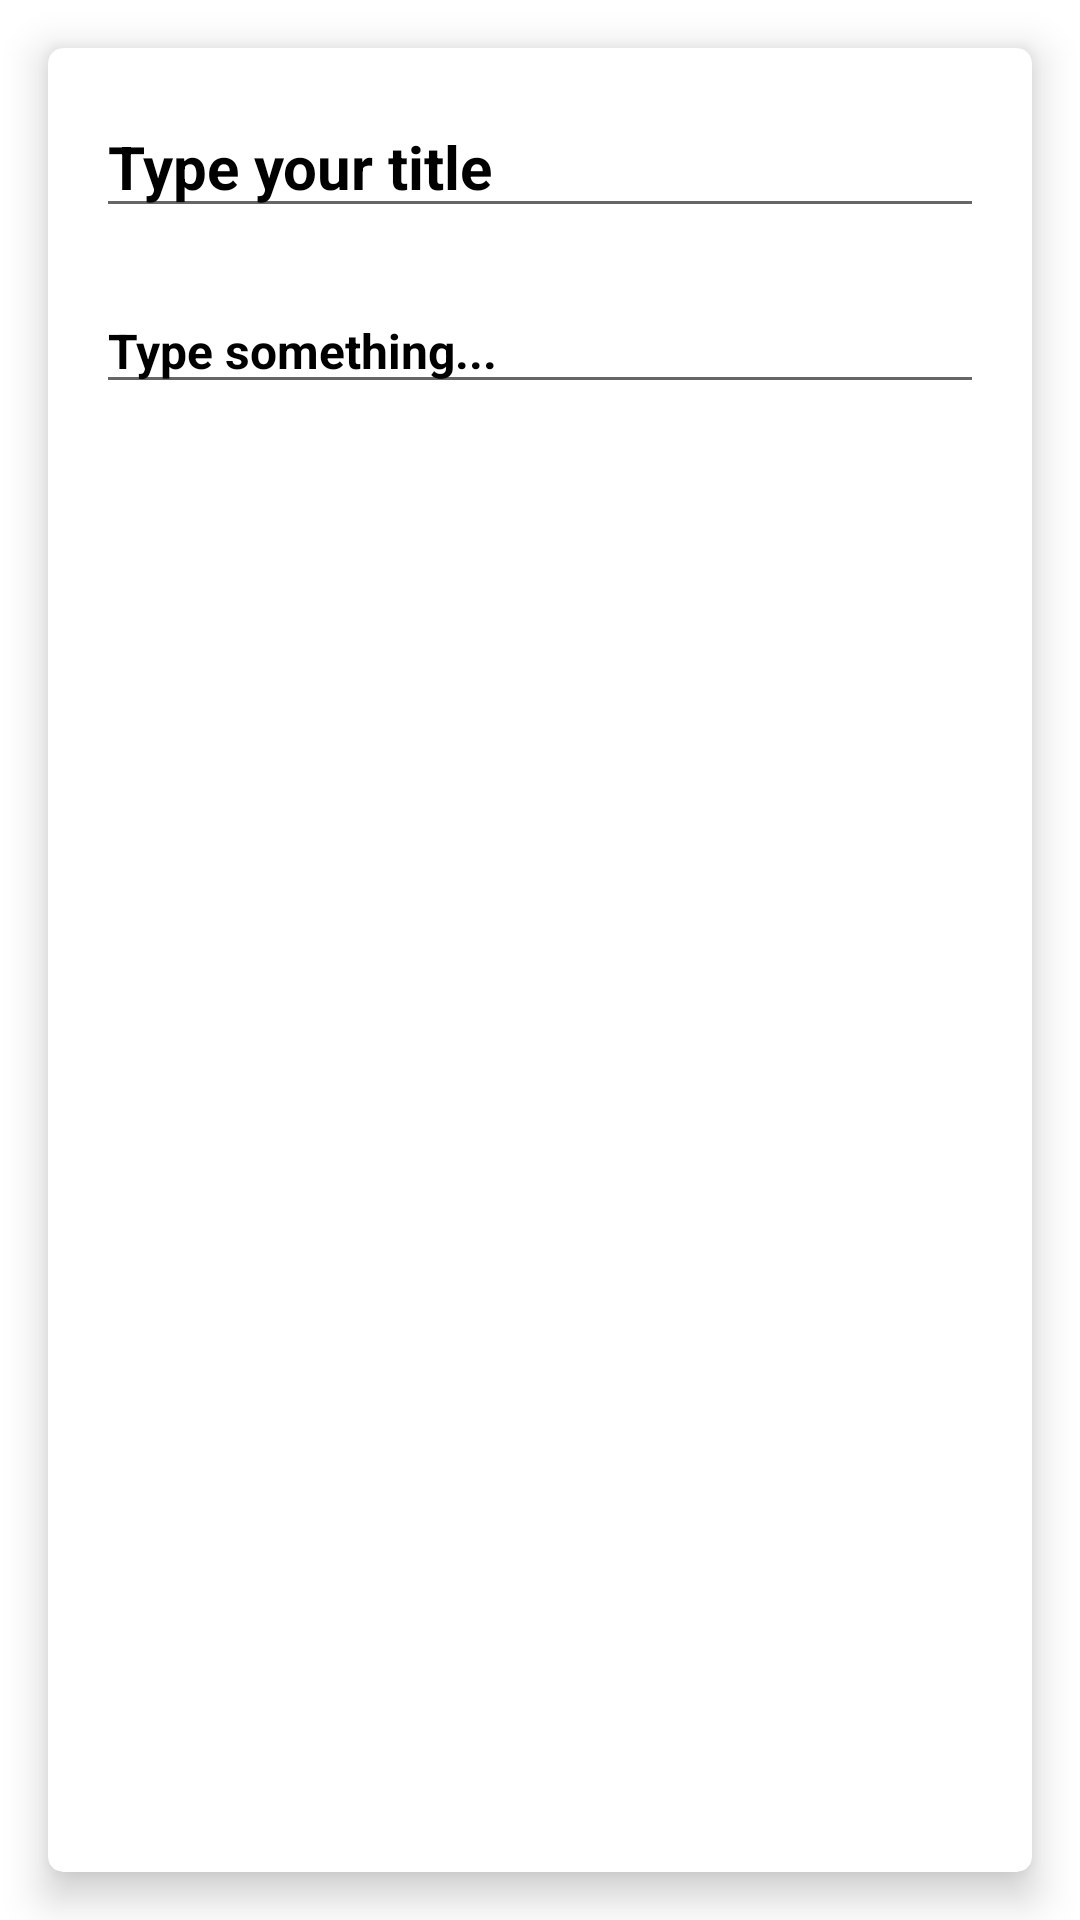

Here is an Android app screen rendered from its layout file. Give the layout XML and the strings, colors and styles it references.
<!-- AndroidManifest.xml: application theme Theme.NotetakingApp -->
<!-- res/layout/fragment_new_note.xml -->
<?xml version="1.0" encoding="utf-8"?>
<layout xmlns:android="http://schemas.android.com/apk/res/android"
    xmlns:app="http://schemas.android.com/apk/res-auto"
    xmlns:tools="http://schemas.android.com/tools">
<androidx.constraintlayout.widget.ConstraintLayout
    android:layout_width="match_parent"
    android:layout_height="match_parent"
    tools:context=".NewNoteFragment">

    <androidx.cardview.widget.CardView
        android:id="@+id/cardView_newNote"
        android:layout_width="match_parent"
        android:layout_height="match_parent"
        android:layout_margin="16dp"
        android:background="@color/white"
        app:cardCornerRadius="5dp"
        app:cardElevation="8dp"
        app:layout_constraintBottom_toTopOf="parent"
        app:layout_constraintEnd_toStartOf="parent"
        app:layout_constraintStart_toStartOf="parent"
        app:layout_constraintTop_toTopOf="parent">
        <LinearLayout
            android:layout_width="match_parent"
            android:layout_height="match_parent"
            android:padding="16dp"
            android:orientation="vertical">
            <EditText
                android:id="@+id/etNoteTitle"
                android:layout_width="match_parent"
                android:layout_height="wrap_content"
                android:ems="10"
                android:hint="@string/type_your_title"
                android:inputType="text"
                android:textColor="@color/black"
                android:textSize="20sp"
                android:textStyle="bold"
                android:textColorHint="@color/black"
                android:importantForAutofill="no" />
            <EditText
                android:id="@+id/etNoteBody"
                android:layout_width="match_parent"
                android:layout_height="wrap_content"
                android:layout_marginTop="20dp"
                android:ems="10"
                android:gravity="start|top"
                android:hint="@string/type_something"
                android:inputType="textMultiLine"
                android:textColor="@color/black"
                android:textSize="16sp"
                android:textStyle="bold"
                android:textColorHint="@color/black"
                android:importantForAutofill="no" />


        </LinearLayout>
    </androidx.cardview.widget.CardView>


</androidx.constraintlayout.widget.ConstraintLayout>
</layout>
<!-- resources referenced by this layout -->
<resources>
  <string name="type_something">Type something...</string>
  <string name="type_your_title">Type your title</string>
  <style name="Theme.NotetakingApp" parent="Theme.MaterialComponents.DayNight.DarkActionBar">
          
          <item name="colorPrimary">@color/purple_500</item>
          <item name="colorPrimaryVariant">@color/purple_700</item>
          <item name="colorOnPrimary">@color/white</item>
          
          <item name="colorSecondary">@color/teal_200</item>
          <item name="colorSecondaryVariant">@color/teal_700</item>
          <item name="colorOnSecondary">@color/black</item>
          
          <item name="android:statusBarColor">?attr/colorPrimaryVariant</item>
          
      </style>
  <!-- not gathered from this repository: default colours our renderer supplied (Android Studio template values) -->
  <color name="purple_500">#FF6200EE</color>
  <color name="purple_700">#FF3700B3</color>
  <color name="teal_200">#FF03DAC5</color>
  <color name="teal_700">#FF018786</color>
  <color name="black">#FF000000</color>
  <color name="white">#FFFFFFFF</color>
</resources>
